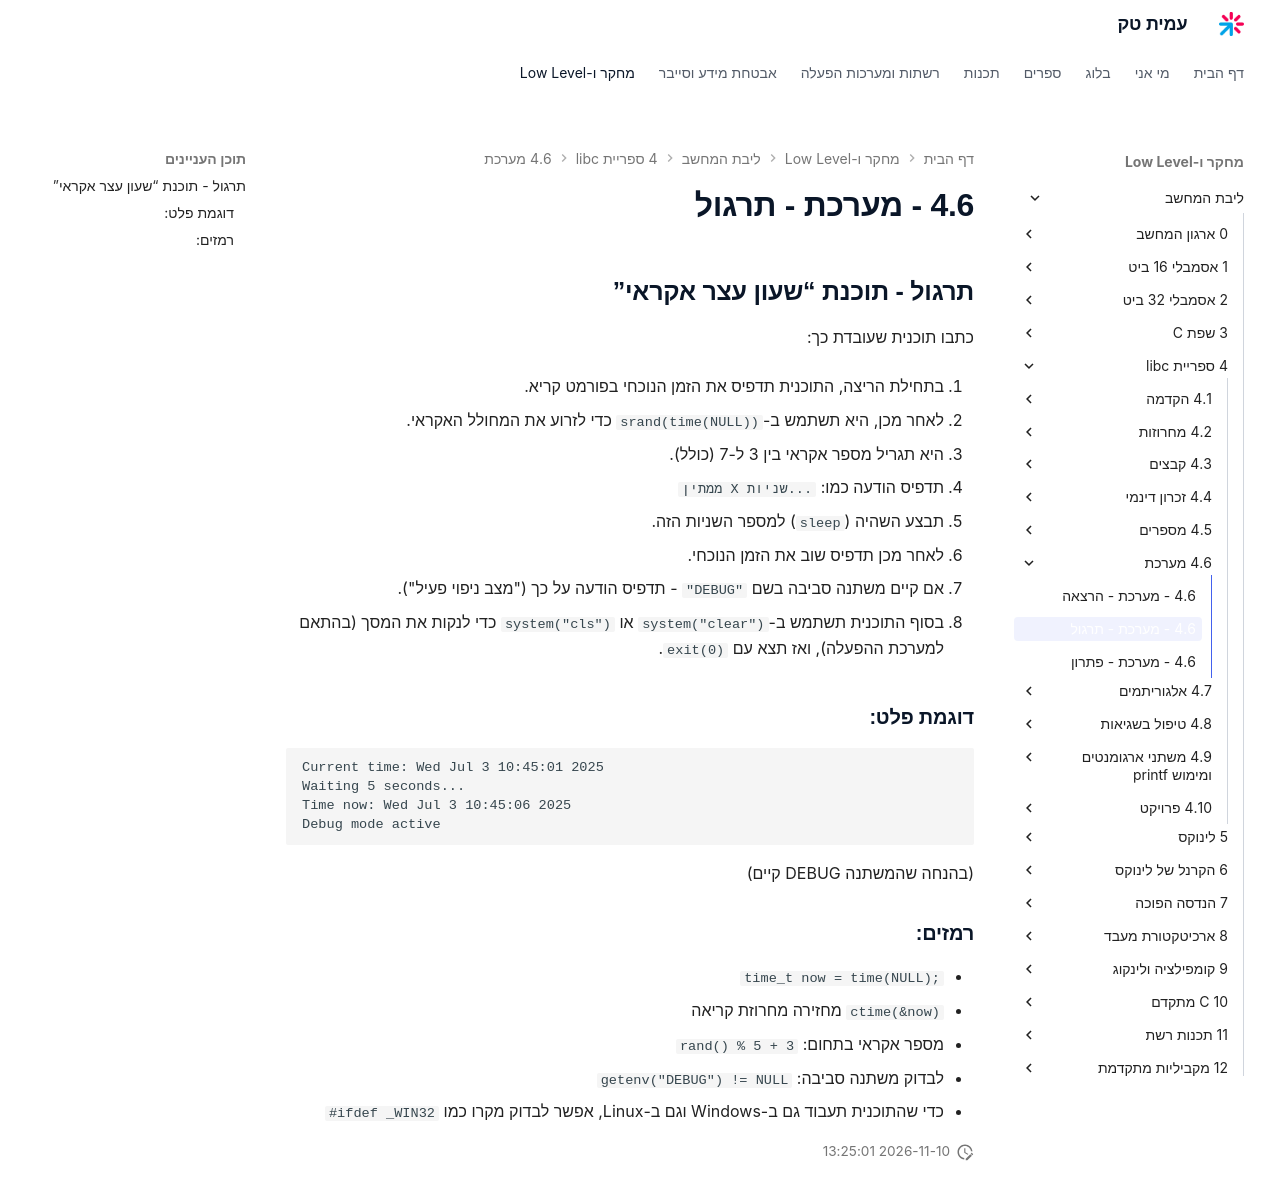

repository: AmitPinchasi/amittech · page: ליבת-המחשב/4 - ספריית libc/4.6 - מערכת/4.6 - מערכת - תרגול/index.html · generator: mkdocs

## תרגול – תוכנת “שעון עצר אקראי”

כתבו תוכנית שעובדת כך:

1. בתחילת הריצה, התוכנית תדפיס את הזמן הנוכחי בפורמט קריא.
    
2. לאחר מכן, היא תשתמש ב־`srand(time(NULL))` כדי לזרוע את המחולל האקראי.
    
3. היא תגריל מספר אקראי בין 3 ל־7 (כולל).
    
4. תדפיס הודעה כמו: `ממתין X שניות...`
    
5. תבצע השהיה (`sleep`) למספר השניות הזה.
    
6. לאחר מכן תדפיס שוב את הזמן הנוכחי.
    
7. אם קיים משתנה סביבה בשם `"DEBUG"` – תדפיס הודעה על כך ("מצב ניפוי פעיל").
    
8. בסוף התוכנית תשתמש ב־`system("clear")` או `system("cls")` כדי לנקות את המסך (בהתאם למערכת ההפעלה), ואז תצא עם `exit(0)`.
### דוגמת פלט :

```
הזמן הנוכחי: Wed Jul 3 10:45:01 2025
ממתין 5 שניות...
הזמן כעת: Wed Jul 3 10:45:06 2025
מצב ניפוי פעיל
```

(בהנחה שהמשתנה DEBUG קיים)

---

### רמזים:

- `time_t now = time(NULL);`
- `ctime(&now)` מחזירה מחרוזת קריאה
- מספר אקראי בתחום: `rand() % 5 + 3`
- לבדוק משתנה סביבה: `getenv("DEBUG") != NULL`
- כדי שהתוכנית תעבוד גם ב־Windows וגם ב־Linux, אפשר לבדוק מקרו כמו `#ifdef _WIN32`
